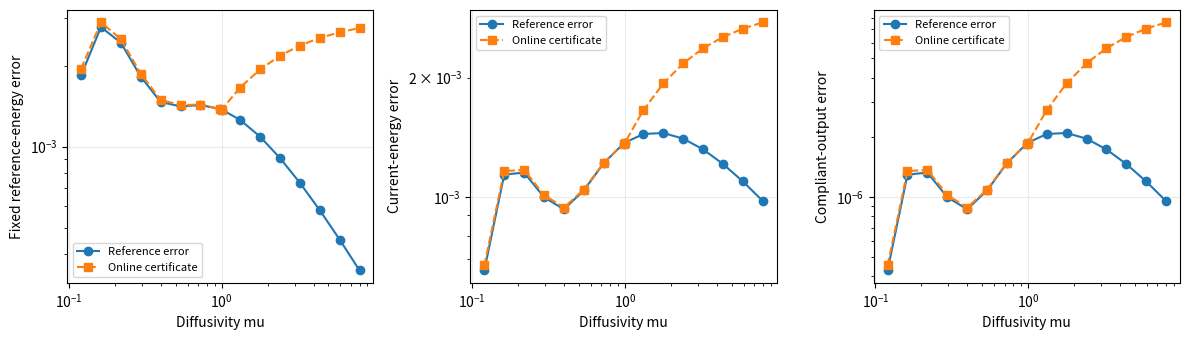

The script that saved this image:
import numpy as np


class AffineCertificate:
    """Offline preparation for a fixed SPD metric and a fixed Galerkin basis."""

    def __init__(self, operators, loads, basis, metric, output_vector=None):
        Z = np.asarray(basis, dtype=float)
        G = np.asarray(metric, dtype=float)
        As = tuple(np.asarray(A, dtype=float) for A in operators)
        fs = tuple(np.asarray(f, dtype=float) for f in loads)
        if Z.ndim != 2 or not 0 < Z.shape[1] <= Z.shape[0]:
            raise ValueError('basis must have shape (n, r), with 0 < r <= n')
        n, r = Z.shape
        if G.shape != (n, n) or not np.allclose(G, G.T):
            raise ValueError('metric must be a symmetric n-by-n matrix')
        if not As or any(A.shape != (n, n) for A in As):
            raise ValueError('supply at least one n-by-n affine operator')
        if not fs or any(f.shape != (n,) for f in fs):
            raise ValueError('supply at least one length-n affine load')
        if not all(np.all(np.isfinite(v)) for v in (Z, G, *As, *fs)):
            raise ValueError('offline arrays must be finite')
        if any(not np.allclose(A, A.T) for A in As):
            raise ValueError('this API covers symmetric affine operators')
        L = np.linalg.cholesky(G)
        np.linalg.cholesky(Z.T @ G @ Z)  # Require independent basis columns.
        self._Ar = np.stack([Z.T @ A @ Z for A in As])
        self._Fr = np.column_stack([Z.T @ f for f in fs])
        B = np.column_stack([*fs, *[A @ Z for A in As]])
        weighted_columns = np.linalg.solve(L, B)
        _, self._T = np.linalg.qr(weighted_columns, mode='reduced')
        self._ellr = None
        if output_vector is not None:
            ell = np.asarray(output_vector, dtype=float)
            if ell.shape != (n,) or not np.all(np.isfinite(ell)):
                raise ValueError('output_vector must be a finite length-n vector')
            self._ellr = Z.T @ ell
            self._ell_norm = np.linalg.norm(np.linalg.solve(L, ell))
        # Keep only reduced operators, loads, output and residual factor.
        self.offline_sizes = {'n': n, 'r': r, 'residual_columns': B.shape[1],
                              'factor_shape': self._T.shape}

    def query(self, theta_a, theta_f, alpha_lb, gamma_ub=None):
        """Online only. Caller supplies valid SPD/stability assumptions."""
        ta, tf = np.asarray(theta_a, dtype=float), np.asarray(theta_f, dtype=float)
        if ta.shape != (len(self._Ar),) or tf.shape != (self._Fr.shape[1],):
            raise ValueError('one scalar coefficient is needed per affine term')
        if not np.all(np.isfinite(ta)) or not np.all(np.isfinite(tf)):
            raise ValueError('affine coefficients must be finite')
        if not np.isfinite(alpha_lb) or alpha_lb <= 0:
            raise ValueError('alpha_lb must be a verified positive lower bound')
        if gamma_ub is not None and (not np.isfinite(gamma_ub) or gamma_ub < alpha_lb):
            raise ValueError('gamma_ub must be positive and at least alpha_lb')
        Ar = np.einsum('q,qij->ij', ta, self._Ar)
        fr = self._Fr @ tf
        # A small Cholesky solve checks reduced SPD; full-model SPD is an assumption.
        C = np.linalg.cholesky(Ar)
        a = np.linalg.solve(C.T, np.linalg.solve(C, fr))
        c = np.concatenate([tf, *[-coefficient*a for coefficient in ta]])
        residual = np.linalg.norm(self._T @ c)
        answer = {'a': a, 'residual_norm': residual,
                  'delta_G': residual / alpha_lb,
                  'delta_a': residual / np.sqrt(alpha_lb),
                  'delta_s': residual**2 / alpha_lb,
                  'compliant_output': float(fr @ a)}
        if self._ellr is not None:
            answer['linear_output'] = float(self._ellr @ a)
            answer['delta_output'] = self._ell_norm * answer['delta_G']
        if gamma_ub is not None:
            answer.update(lower_G=residual / gamma_ub,
                          lower_a=residual / np.sqrt(gamma_ub),
                          lower_s=residual**2 / gamma_ub)
        return answer


# Offline thermal model and training snapshots.
n = 40
h = 1.0 / n
K = (2*np.eye(n) - np.eye(n, k=1) - np.eye(n, k=-1)) / h
K[-1, -1] = 1.0 / h
mass = np.full(n, h)
mass[-1] = h / 2
M = np.diag(mass)
b = mass.copy()
e_right = np.eye(n)[:, -1]
G = K + M  # Reference diffusivity mu_bar = 1.
training = [(mu, g) for mu in np.geomspace(0.1, 10, 6)
            for g in (-0.25, 0.0, 0.25)]
S = np.column_stack([np.linalg.solve(mu*K + M, b + g*e_right)
                     for mu, g in training])
L = np.linalg.cholesky(G)
U, sigma, _ = np.linalg.svd(L.T @ S / np.sqrt(len(training)), full_matrices=False)
Z = np.linalg.solve(L.T, U[:, :3])
certificate = AffineCertificate((K, M), (b, e_right), Z, G, output_vector=b)
print('Offline sizes:', certificate.offline_sizes)

# Online query: no full matrix, full residual, full solution or Riesz solve.
mu, g = 0.35, 0.12
result = certificate.query(theta_a=(mu, 1.0), theta_f=(1.0, g),
                           alpha_lb=min(mu, 1.0), gamma_ub=max(mu, 1.0))
print(f"Online compliant output: {result['compliant_output']:.6e}, "
      f"bound: {result['delta_s']:.6e}")
print(f"Online mean temperature: {result['linear_output']:.6e}, "
      f"general-output bound: {result['delta_output']:.6e}")


import matplotlib.pyplot as plt

test_mu = np.unique(np.r_[np.geomspace(0.12, 8.0, 15), 1.0])
errors_G, errors_a, errors_s = [], [], []
bounds_G, bounds_a, bounds_s = [], [], []
print('mu | error G / certificate | error energy / certificate | eta G / eta a / eta s')
for mu in test_mu:
    g = 0.12
    alpha_lb, gamma_ub = min(mu, 1.0), max(mu, 1.0)
    ans = certificate.query((mu, 1.0), (1.0, g), alpha_lb, gamma_ub)
    A, f = mu*K + M, b + g*e_right
    uh, ur = np.linalg.solve(A, f), Z @ ans['a']
    error, rho = uh - ur, f - A @ ur
    err_G = np.sqrt(error @ G @ error)
    err_a = np.sqrt(error @ A @ error)
    err_s = float(f @ uh - ans['compliant_output'])
    direct_residual = np.sqrt(rho @ np.linalg.solve(G, rho))
    exact_energy_dual = np.sqrt(rho @ np.linalg.solve(A, rho))
    assert np.isclose(ans['residual_norm'], direct_residual, rtol=1e-7, atol=1e-12)
    assert np.isclose(exact_energy_dual, err_a, rtol=1e-7, atol=1e-12)
    assert np.isclose(err_s, err_a**2, rtol=1e-6, atol=1e-12)
    for actual, low, high in ((err_G, ans['lower_G'], ans['delta_G']),
                              (err_a, ans['lower_a'], ans['delta_a']),
                              (err_s, ans['lower_s'], ans['delta_s'])):
        assert low <= actual + 1e-11 and actual <= high + 1e-11
    assert abs(b @ uh - ans['linear_output']) <= ans['delta_output'] + 1e-11
    eta_G, eta_a = ans['delta_G'] / err_G, ans['delta_a'] / err_a
    # Use the squared energy error for the ratio near cancellation in output differences.
    eta_s = ans['delta_s'] / err_a**2
    assert np.isclose(eta_s, eta_a**2)
    assert 1 - 1e-7 <= eta_G <= gamma_ub / alpha_lb + 1e-7
    assert 1 - 1e-7 <= eta_a <= np.sqrt(gamma_ub / alpha_lb) + 1e-7
    errors_G.append(err_G); errors_a.append(err_a); errors_s.append(err_a**2)
    bounds_G.append(ans['delta_G']); bounds_a.append(ans['delta_a']); bounds_s.append(ans['delta_s'])
    print(f'{mu:.3f} | {err_G:.3e} / {ans["delta_G"]:.3e} | '
          f'{err_a:.3e} / {ans["delta_a"]:.3e} | {eta_G:.2f} / {eta_a:.2f} / {eta_s:.2f}')
print('Offline/online certification: verified norms, outputs, bounds and effectivities.')

fig, axes = plt.subplots(1, 3, figsize=(12, 3.5))
for ax, errors, bounds, label in zip(
        axes, (errors_G, errors_a, errors_s), (bounds_G, bounds_a, bounds_s),
        ('Fixed reference-energy error', 'Current-energy error', 'Compliant-output error')):
    ax.loglog(test_mu, errors, 'o-', label='Reference error')
    ax.loglog(test_mu, bounds, 's--', label='Online certificate')
    ax.set(xlabel='Diffusivity mu', ylabel=label)
    ax.legend(fontsize=8)
    ax.grid(alpha=0.25)
fig.tight_layout()
plt.show()
